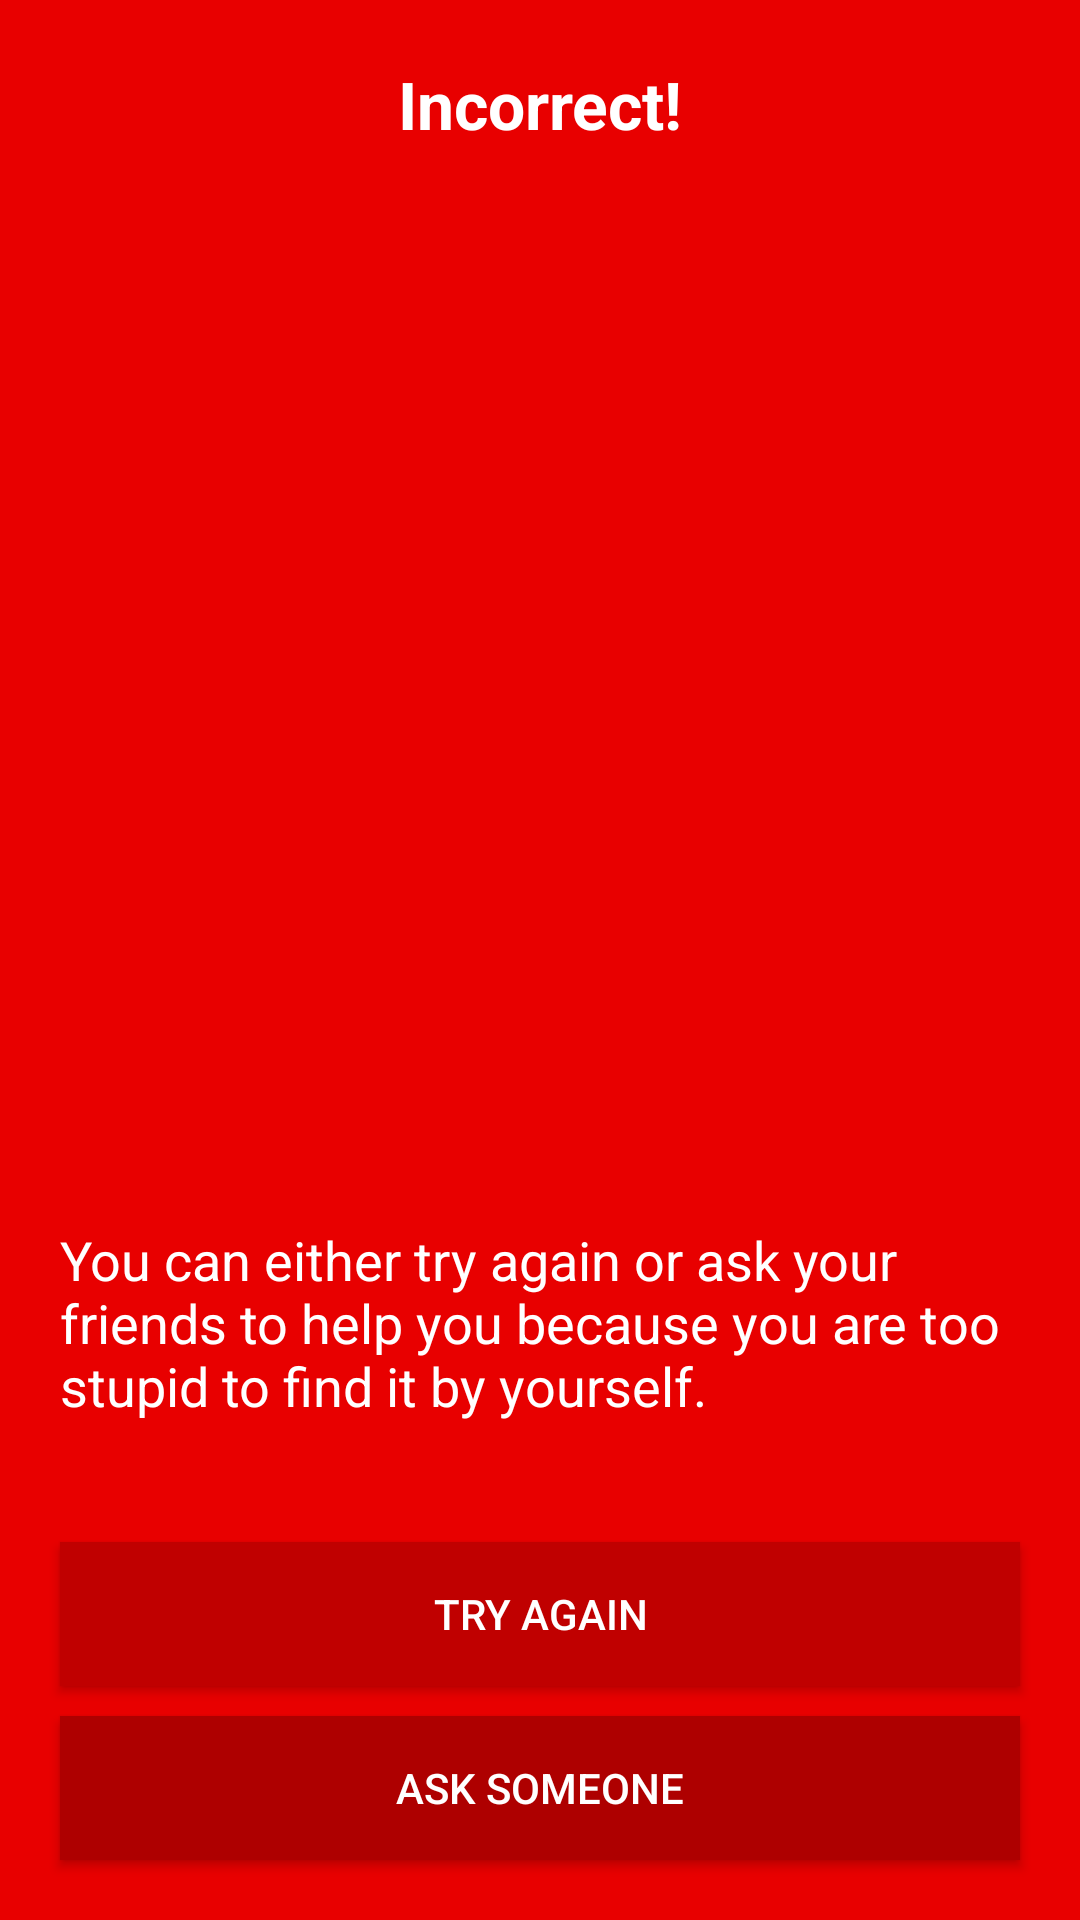

Write the Android layout XML for this screen, with the resource values it uses.
<!-- AndroidManifest.xml: application theme AppTheme -->
<!-- res/layout/activity_wrong_answer.xml -->
<?xml version="1.0" encoding="utf-8"?>
<LinearLayout xmlns:android="http://schemas.android.com/apk/res/android"
    android:orientation="vertical"
    android:layout_width="match_parent"
    android:layout_height="match_parent"
    android:background="@color/red3">

    <TextView
        android:layout_width="match_parent"
        android:layout_height="wrap_content"
        android:textSize="22sp"
        android:layout_margin="20dp"
        android:textStyle="bold"
        android:textColor="@android:color/white"
        android:gravity="center"
        android:text="@string/activity__wrong_title"
        android:drawableTop="@drawable/ic_clear_white_48dp"
        android:layout_centerVertical="true"
        android:layout_centerHorizontal="true" />

    <TextView
        android:layout_weight="1"
        android:id="@+id/wrong_answer"
        android:layout_width="match_parent"
        android:layout_height="wrap_content"
        android:textSize="22sp"
        android:layout_margin="20dp"
        android:textStyle="bold"
        android:textColor="@android:color/white"
        android:gravity="center"
        android:layout_centerVertical="true"
        android:layout_centerHorizontal="true" />

    <TextView
        android:layout_width="match_parent"
        android:layout_height="wrap_content"
        android:layout_margin="20dp"
        android:textColor="@android:color/white"
        android:textSize="18sp"
        android:text="@string/activity__wrong_info" />

    <Button
        android:id="@+id/try_again"
        android:layout_marginLeft="20dp"
        android:layout_marginRight="20dp"
        android:textColor="@android:color/white"
        android:layout_marginTop="20dp"
        android:background="@color/red4"
        android:layout_width="match_parent"
        android:layout_height="wrap_content"
        android:text="@string/activity__wrong_try_again" />

    <Button
        android:id="@+id/post_facebook"
        android:layout_marginLeft="20dp"
        android:layout_marginRight="20dp"
        android:background="@color/red5"
        android:layout_marginBottom="20dp"
        android:textColor="@android:color/white"
        android:layout_marginTop="10dp"
        android:layout_width="match_parent"
        android:layout_height="wrap_content"
        android:text="@string/activity__wrong_ask" />

</LinearLayout>
<!-- resources referenced by this layout -->
<resources>
  <color name="red3">#E80000</color>
  <color name="red4">#C00000</color>
  <color name="red5">#AE0000</color>
  <string name="activity__wrong_ask">Ask Someone</string>
  <string name="activity__wrong_info">You can either try again or ask your friends to help you because you are too stupid to find it by yourself.</string>
  <string name="activity__wrong_title">Incorrect!</string>
  <string name="activity__wrong_try_again">Try again</string>
  <style name="AppTheme" parent="Theme.AppCompat.Light.DarkActionBar">
          
      </style>
</resources>
